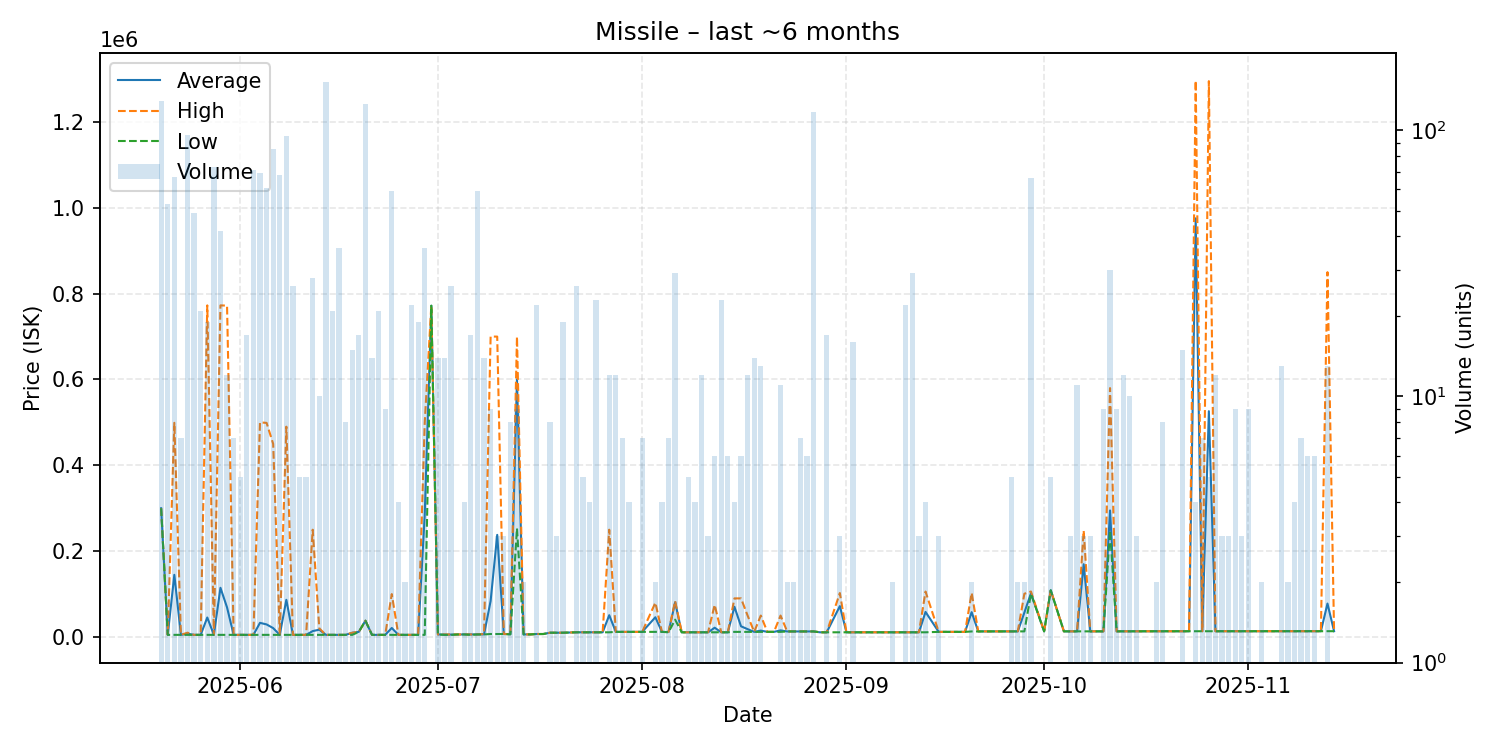

The file beside this chart, header and first rows:
date, average, highest, lowest, order_count, volume
2025-05-20, 300000, 300000, 300000, 5, 129
2025-05-21, 5038, 5038, 5038, 6, 53
2025-05-22, 144889, 499000, 5038, 9, 67
2025-05-23, 5038, 5038, 5038, 2, 7
2025-05-24, 7680, 10110, 5038, 9, 96
2025-05-25, 5038, 5038, 5038, 9, 49
2025-05-26, 5038, 5038, 5038, 2, 21
2025-05-27, 45437, 772600, 5039, 5, 19
2025-05-28, 5041, 5042, 5040, 5, 73
2025-05-29, 114699, 772600, 5043, 10, 42
2025-05-30, 68956, 772000, 5043, 4, 12
2025-05-31, 5043, 5043, 5043, 1, 7
2025-06-01, 5043, 5043, 5043, 2, 5
2025-06-02, 5043, 5045, 5043, 3, 17
2025-06-03, 5045, 5045, 5045, 9, 71
2025-06-04, 33013, 500000, 5045, 7, 69
2025-06-05, 29333, 498900, 5045, 11, 61
2025-06-06, 20750, 450000, 5046, 7, 85
2025-06-07, 5045, 5045, 5045, 4, 68
2025-06-08, 86722, 490000, 5045, 7, 95
2025-06-09, 5045, 5045, 5045, 1, 26
2025-06-10, 5045, 5045, 5045, 3, 5
2025-06-11, 5045, 5045, 5045, 1, 5
2025-06-12, 13793, 250000, 5045, 3, 28
2025-06-13, 17099, 20110, 5045, 5, 10
2025-06-14, 5045, 5045, 5045, 8, 152
2025-06-15, 5045, 5045, 5045, 4, 21
2025-06-16, 5045, 5045, 5045, 3, 36
2025-06-17, 5045, 5045, 5045, 3, 8
2025-06-18, 9870, 10000, 5045, 4, 15
2025-06-19, 12000, 12000, 12000, 5, 17
2025-06-20, 37950, 37950, 37950, 3, 126
2025-06-21, 5045, 5045, 5045, 3, 14
2025-06-22, 5045, 5045, 5045, 6, 21
2025-06-23, 5045, 5045, 5045, 4, 9
2025-06-24, 21088, 99975, 5045, 13, 59
2025-06-25, 5045, 5045, 5045, 4, 4
2025-06-26, 5045, 5045, 5045, 1, 2
2025-06-27, 5045, 5045, 5045, 3, 22
2025-06-28, 5045, 5045, 5045, 3, 19
2025-06-29, 284668, 499000, 5045, 10, 36
2025-06-30, 771800, 771800, 771800, 1, 1
2025-07-01, 6000, 6000, 6000, 2, 14
2025-07-02, 5454, 6000, 5045, 3, 14
2025-07-03, 5656, 6000, 5000, 6, 26
2025-07-04, 6000, 6000, 6000, 1, 1
2025-07-05, 6000, 6000, 6000, 1, 4
2025-07-06, 5944, 6000, 5045, 3, 17
2025-07-07, 6001, 6001, 6000, 4, 59
2025-07-08, 6073, 7000, 6002, 3, 14
2025-07-09, 83989, 699900, 7000, 2, 9
2025-07-10, 237967, 699900, 7000, 3, 3
2025-07-11, 7000, 7000, 7000, 3, 3
2025-07-12, 6763, 7000, 6050, 7, 8
2025-07-13, 600522, 699800, 253050, 3, 9
2025-07-14, 6100, 6100, 6100, 1, 2
2025-07-15, 6100, 6100, 6100, 1, 1
2025-07-16, 7000, 7001, 7000, 3, 22
2025-07-17, 7001, 7001, 7001, 1, 1
2025-07-18, 10000, 10000, 10000, 1, 8
... 106 more rows
